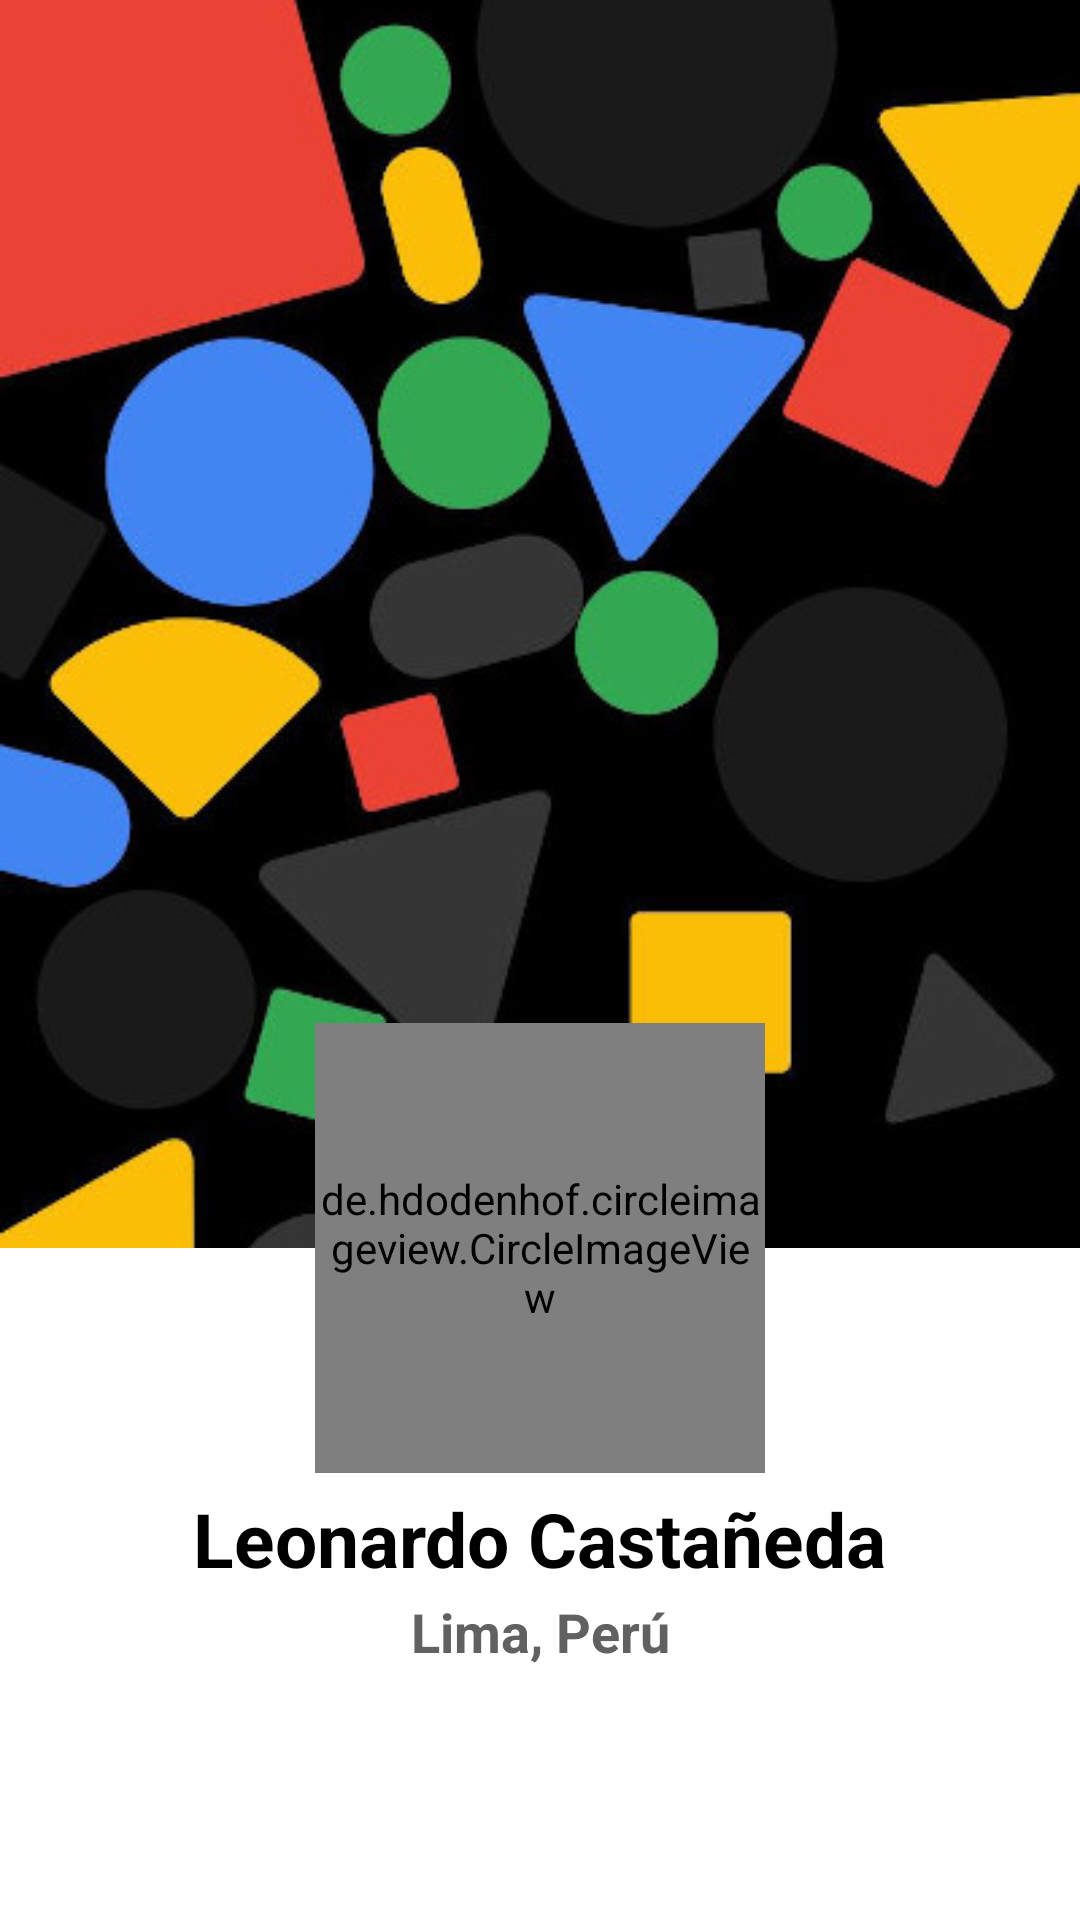

Produce the Android XML layout that renders to this screen, including the resource entries it uses.
<!-- AndroidManifest.xml: application theme Theme.MaterialComponents.NoActionBar -->
<!-- res/layout/fragment_splash.xml -->
<?xml version="1.0" encoding="utf-8"?>
<androidx.constraintlayout.widget.ConstraintLayout
    xmlns:android="http://schemas.android.com/apk/res/android"
    xmlns:app="http://schemas.android.com/apk/res-auto"
    xmlns:tools="http://schemas.android.com/tools"
    android:background="@color/primaryVariant"
    android:layout_width="match_parent"
    android:layout_height="match_parent"
    tools:context=".features.splash.SplashFragment">

    <ImageView
        android:scaleType="centerCrop"
        android:src="@drawable/background"
        android:layout_width="match_parent"
        android:layout_height="0dp"
        app:layout_constraintTop_toTopOf="parent" />

    <View
        android:id="@+id/view"
        android:layout_width="match_parent"
        android:layout_height="0dp"
        android:background="@color/white"
        app:layout_constraintBottom_toBottomOf="parent"
        app:layout_constraintTop_toBottomOf="@+id/guideline" />


    <de.hdodenhof.circleimageview.CircleImageView
        android:id="@+id/profile_image"
        android:layout_width="150dp"
        android:layout_height="150dp"
        android:src="@drawable/profile"
        android:transitionName="transitionProfile"
        app:layout_constraintBottom_toBottomOf="@id/guideline"
        app:layout_constraintEnd_toEndOf="parent"
        app:layout_constraintStart_toStartOf="parent"
        app:layout_constraintTop_toTopOf="@id/guideline" />

    <TextView
        android:id="@+id/txtName"
        android:layout_margin="5dp"
        android:layout_width="wrap_content"
        android:layout_height="wrap_content"
        android:text="@string/dev_name"
        android:textColor="@color/black"
        android:textSize="25sp"
        android:textStyle="bold"
        android:transitionName="transitionName"
        app:layout_constraintEnd_toEndOf="parent"
        app:layout_constraintStart_toStartOf="parent"
        app:layout_constraintTop_toBottomOf="@+id/profile_image" />

    <TextView
        android:id="@+id/txtCountry"
        android:layout_margin="2dp"
        android:layout_width="wrap_content"
        android:layout_height="wrap_content"
        android:text="@string/dev_nationality"
        android:transitionName="transitionNationality"
        android:textColor="@color/primary"
        android:textSize="18sp"
        android:textStyle="bold"
        app:layout_constraintEnd_toEndOf="parent"
        app:layout_constraintStart_toStartOf="parent"
        app:layout_constraintTop_toBottomOf="@+id/txtName" />


    <androidx.constraintlayout.widget.Guideline
        android:id="@+id/guideline"
        android:layout_width="wrap_content"
        android:layout_height="wrap_content"
        app:layout_constraintGuide_percent="0.65"
        android:orientation="horizontal" />


</androidx.constraintlayout.widget.ConstraintLayout>
<!-- resources referenced by this layout -->
<resources>
  <color name="black">#000000</color>
  <color name="primary">#616161</color>
  <color name="primaryVariant">#1e1e1e</color>
  <color name="white">#ffffff</color>
  <!-- drawable background: jpg bitmap (drawable, 58601 bytes) -->
  <!-- drawable profile: png bitmap (drawable, 249903 bytes) -->
  <string name="dev_name">Leonardo Castañeda</string>
  <string name="dev_nationality">Lima, Perú</string>
</resources>
